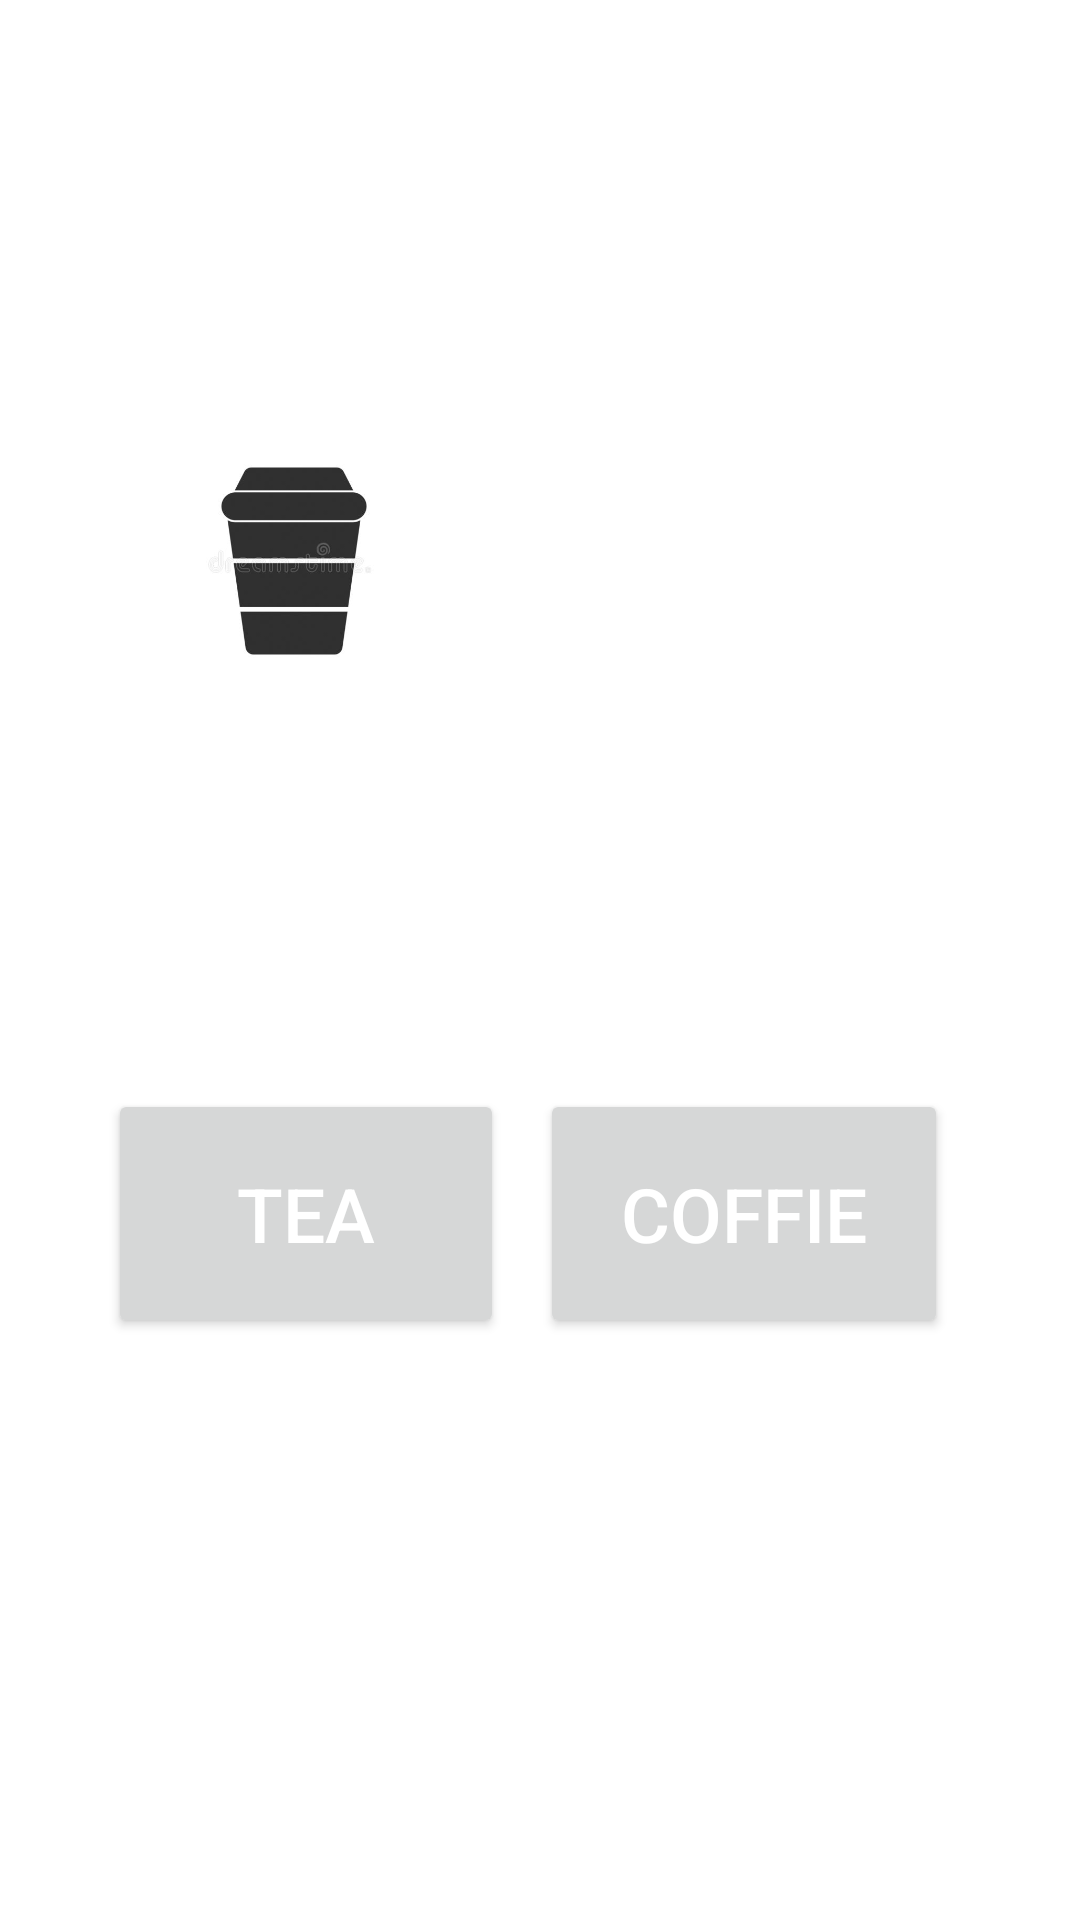

Here is an Android app screen rendered from its layout file. Give the layout XML and the strings, colors and styles it references.
<!-- AndroidManifest.xml: application theme Theme.GameEz -->
<!-- res/layout/fragment_game.xml -->
<?xml version="1.0" encoding="utf-8"?>
<layout xmlns:android="http://schemas.android.com/apk/res/android"
    xmlns:app="http://schemas.android.com/apk/res-auto"
    xmlns:tools="http://schemas.android.com/tools">

    <data>

    </data>

    <androidx.constraintlayout.widget.ConstraintLayout
        android:layout_width="match_parent"
        android:layout_height="match_parent"
        tools:context=".GameFragment">


        <TextView
            android:id="@+id/question"
            android:layout_width="166dp"
            android:layout_height="175dp"
            android:layout_marginStart="11dp"
            android:layout_marginEnd="16dp"
            android:textStyle="bold"
            app:layout_constraintBottom_toBottomOf="@+id/imageView2"
            app:layout_constraintEnd_toEndOf="parent"
            app:layout_constraintHorizontal_bias="0.0"
            app:layout_constraintStart_toEndOf="@+id/imageView2"
            app:layout_constraintTop_toTopOf="@+id/imageView2"
            app:layout_constraintVertical_bias="0.0" />

        <ImageView
            android:id="@+id/imageView2"
            android:layout_width="140dp"
            android:layout_height="158dp"
            android:layout_marginStart="16dp"
            android:layout_marginTop="108dp"
            android:src="@drawable/cup"
            app:layout_constraintEnd_toEndOf="parent"
            app:layout_constraintHorizontal_bias="0.059"
            app:layout_constraintStart_toStartOf="parent"
            app:layout_constraintTop_toTopOf="parent" />

        <Button
            android:id="@+id/btn_tea"
            android:layout_width="132dp"
            android:layout_height="83dp"
            android:layout_marginStart="36dp"
            android:layout_marginTop="80dp"
            android:text="Tea"
            android:textColor="@color/white"
            android:textSize="25sp"
            app:layout_constraintStart_toStartOf="parent"
            app:layout_constraintTop_toBottomOf="@+id/question" />

        <Button
            android:id="@+id/btn_kopi"
            android:layout_width="136dp"
            android:layout_height="83dp"
            android:layout_marginEnd="44dp"
            android:text="Coffie"
            android:textColor="@color/white"
            android:textSize="25sp"
            app:layout_constraintBottom_toBottomOf="@+id/btn_tea"
            app:layout_constraintEnd_toEndOf="parent"
            app:layout_constraintHorizontal_bias="1.0"
            app:layout_constraintStart_toEndOf="@+id/btn_tea"
            app:layout_constraintTop_toTopOf="@+id/btn_tea"
            app:layout_constraintVertical_bias="0.0" />
    </androidx.constraintlayout.widget.ConstraintLayout>
</layout>
<!-- resources referenced by this layout -->
<resources>
  <!-- drawable cup: png bitmap (drawable-v24, 16547 bytes) -->
  <style name="Theme.GameEz" parent="Theme.MaterialComponents.DayNight.DarkActionBar">
          
          <item name="colorPrimary">@color/purple_500</item>
          <item name="colorPrimaryVariant">@color/purple_700</item>
          <item name="colorOnPrimary">@color/white</item>
          
          <item name="colorSecondary">@color/teal_200</item>
          <item name="colorSecondaryVariant">@color/teal_700</item>
          <item name="colorOnSecondary">@color/black</item>
          
          <item name="android:statusBarColor" tools:targetApi="l">?attr/colorPrimaryVariant</item>
          
      </style>
  <!-- not gathered from this repository: default colours our renderer supplied (Android Studio template values) -->
  <color name="purple_500">#FF6200EE</color>
  <color name="purple_700">#FF3700B3</color>
  <color name="teal_200">#FF03DAC5</color>
  <color name="teal_700">#FF018786</color>
  <color name="black">#FF000000</color>
  <color name="white">#FFFFFFFF</color>
</resources>
